Run: headless pygame with SDL's dummy video driver; simulated clock (each Clock.tick advances the game by its frame time, no real sleeping); random seed 0; keys injected as events and as key.get_pressed() state; no mouse input.
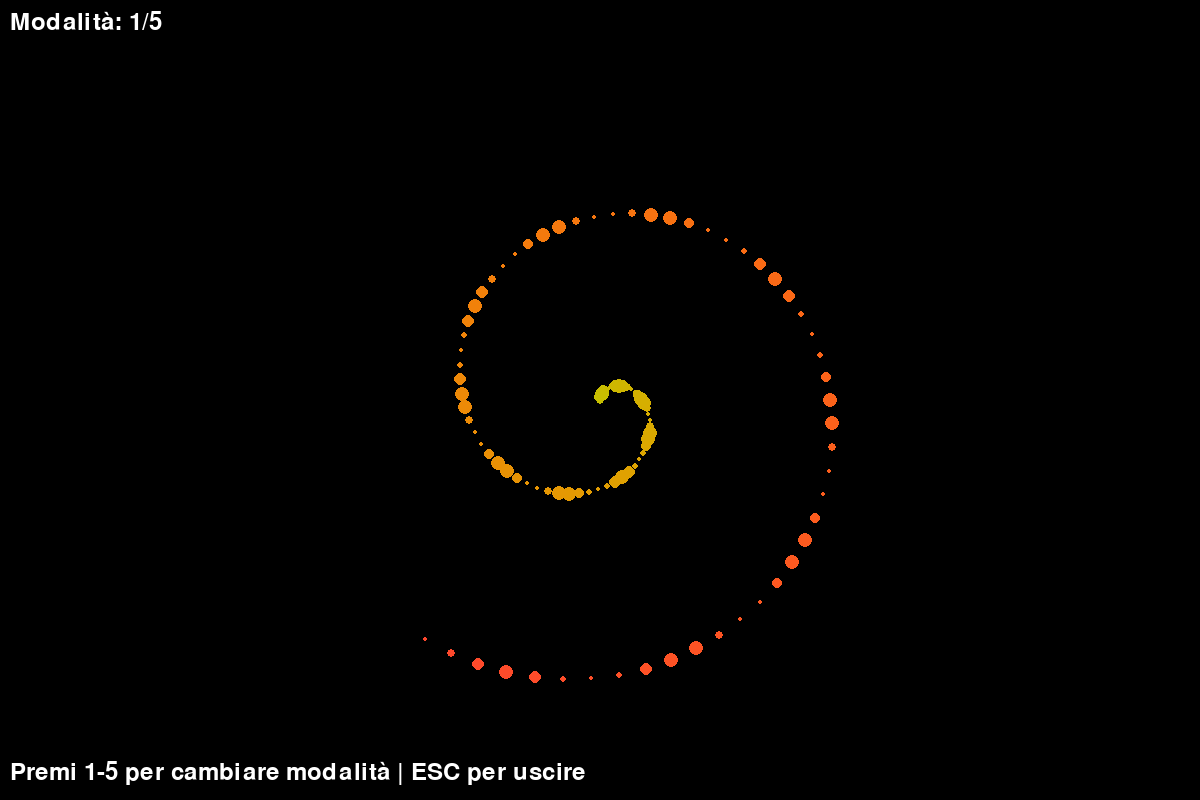
Frame 1 of 4 · flips 1–60 · no input
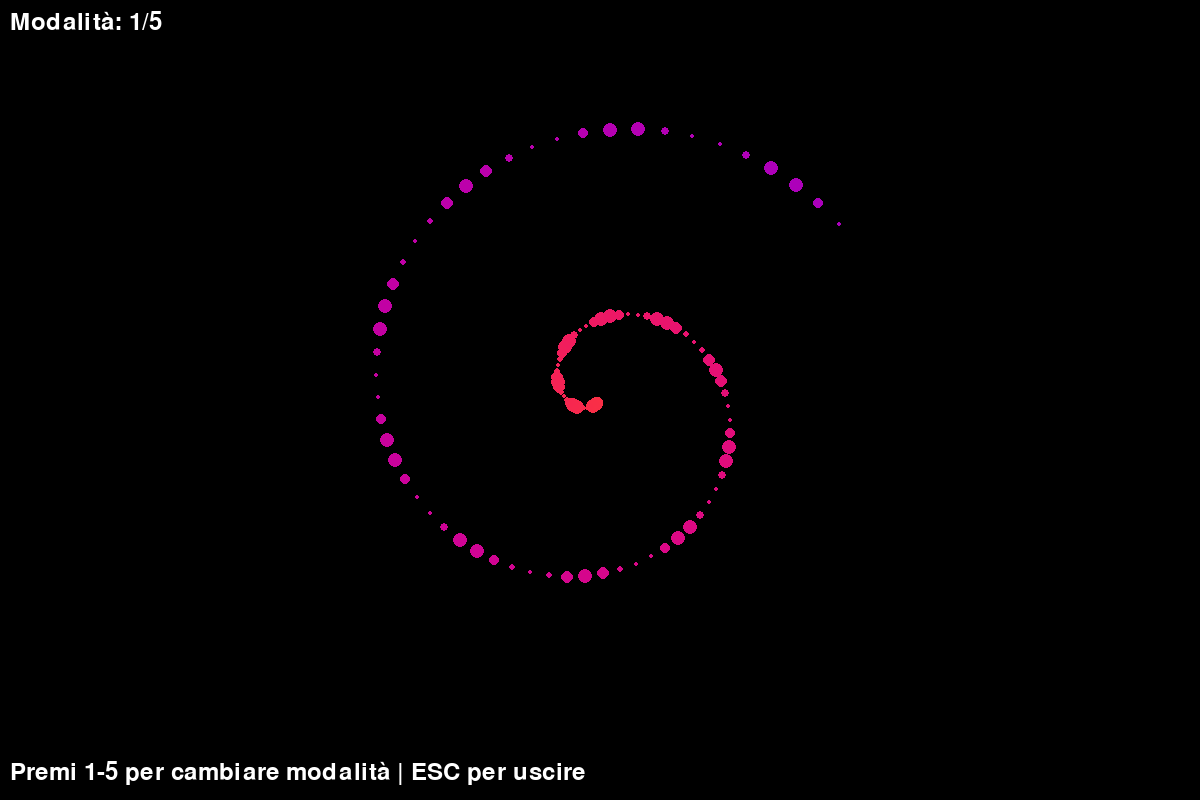
Frame 2 of 4 · flips 61–180 · tapped SPACE, RETURN · held RIGHT (→), D
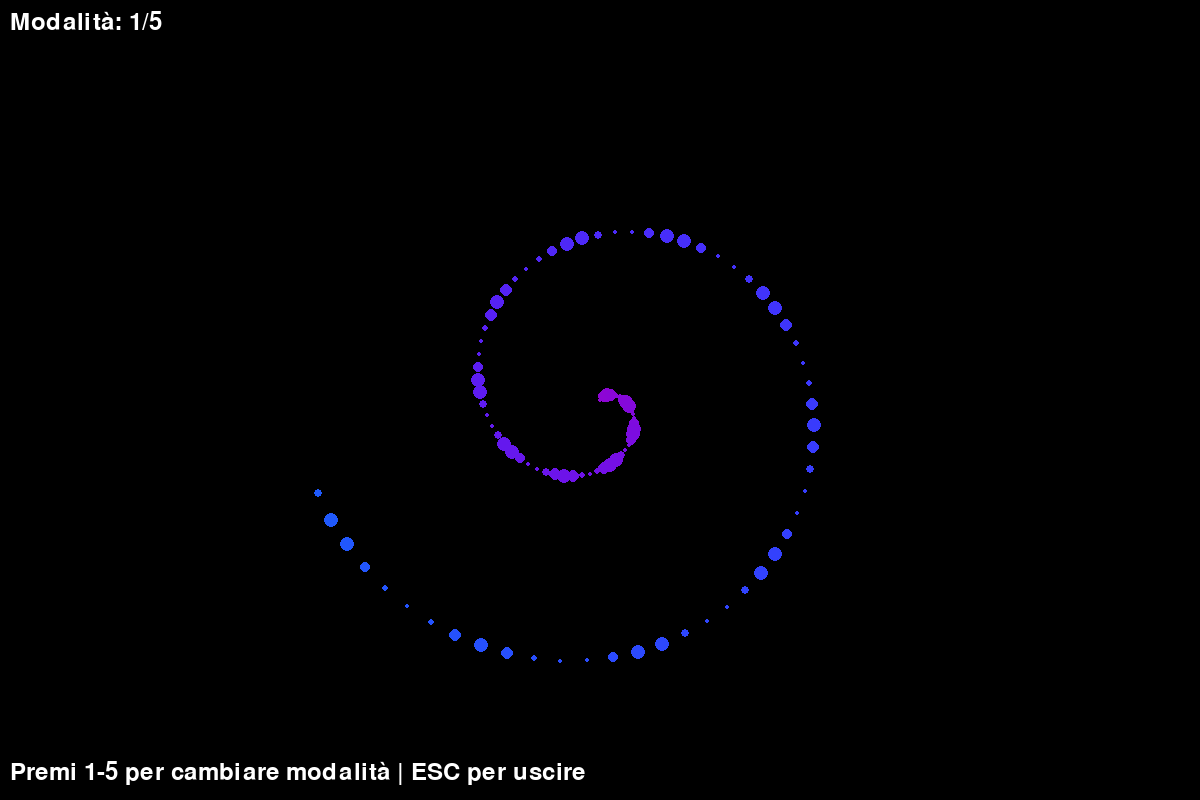
Frame 3 of 4 · flips 181–300 · held DOWN (↓), S
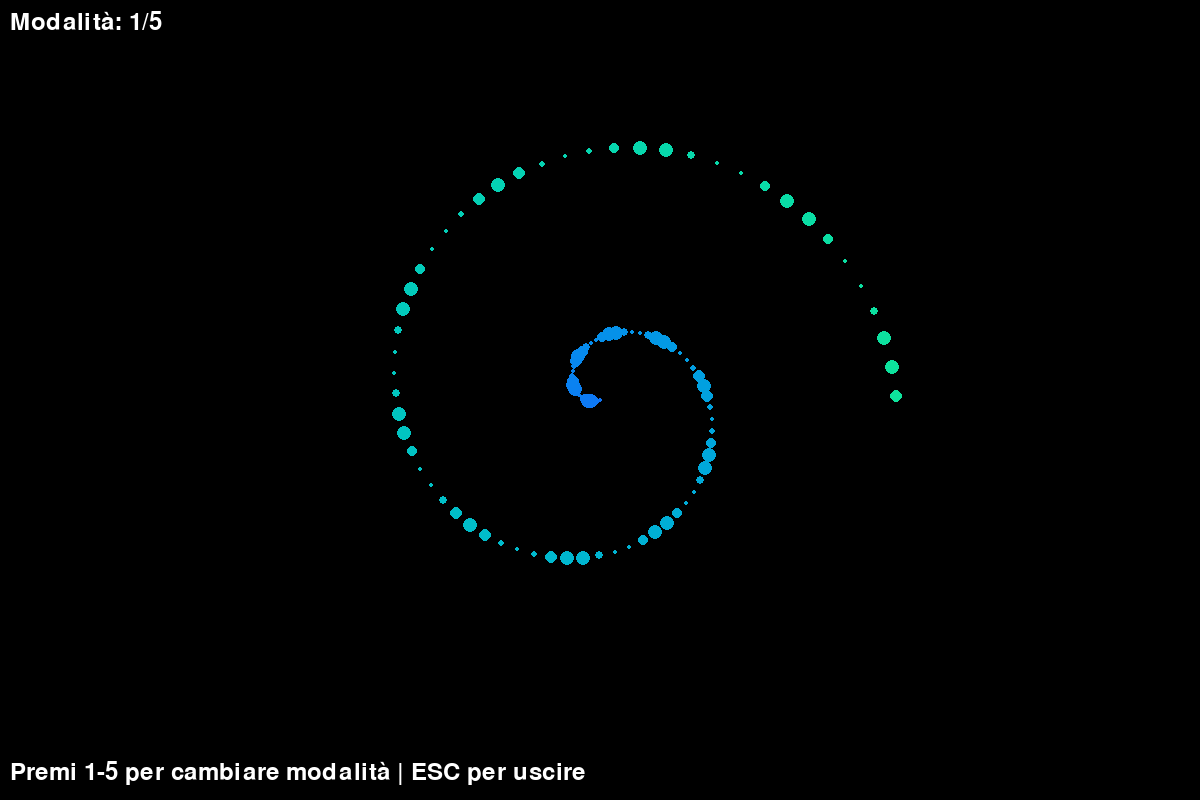
Frame 4 of 4 · flips 301–420 · held LEFT (←), A, UP (↑), W

The pygame program that drew these frames:

#!/usr/bin/env python3
"""
Visual Art Generator - Un programma con visualizzazioni colorate e animate
"""

import pygame
import sys
import math
import random
from typing import List, Tuple


# Inizializzazione Pygame
pygame.init()

# Costanti
SCREEN_WIDTH = 1200
SCREEN_HEIGHT = 800
FPS = 60

# Colori
BLACK = (0, 0, 0)
WHITE = (255, 255, 255)


class Particle:
    """Particella per effetti visivi"""
    
    def __init__(self, x: float, y: float, color: Tuple[int, int, int]):
        self.x = x
        self.y = y
        self.color = color
        self.radius = random.randint(2, 5)
        self.vx = random.uniform(-2, 2)
        self.vy = random.uniform(-2, 2)
        self.life = 255
        self.decay = random.uniform(0.5, 2)
    
    def update(self):
        """Aggiorna la particella"""
        self.x += self.vx
        self.y += self.vy
        self.life -= self.decay
        
        # Rimbalzo sui bordi
        if self.x < 0 or self.x > SCREEN_WIDTH:
            self.vx = -self.vx
        if self.y < 0 or self.y > SCREEN_HEIGHT:
            self.vy = -self.vy
        
        # Attrazione verso il centro
        center_x, center_y = SCREEN_WIDTH // 2, SCREEN_HEIGHT // 2
        dx = center_x - self.x
        dy = center_y - self.y
        dist = math.sqrt(dx*dx + dy*dy)
        if dist > 0:
            self.vx += dx * 0.0001
            self.vy += dy * 0.0001
    
    def draw(self, screen: pygame.Surface):
        """Disegna la particella"""
        if self.life > 0:
            alpha = max(0, min(255, int(self.life)))
            color = tuple(min(255, int(c * alpha / 255)) for c in self.color)
            pygame.draw.circle(screen, color, (int(self.x), int(self.y)), self.radius)


class Wave:
    """Onda per visualizzazioni"""
    
    def __init__(self, y: float, amplitude: float, frequency: float, speed: float, color: Tuple[int, int, int]):
        self.y = y
        self.amplitude = amplitude
        self.frequency = frequency
        self.speed = speed
        self.color = color
        self.time = 0
    
    def update(self):
        """Aggiorna l'onda"""
        self.time += self.speed
    
    def draw(self, screen: pygame.Surface):
        """Disegna l'onda"""
        points = []
        for x in range(0, SCREEN_WIDTH, 2):
            y = self.y + self.amplitude * math.sin((x * self.frequency + self.time) * 0.01)
            points.append((x, int(y)))
        
        if len(points) > 1:
            pygame.draw.lines(screen, self.color, False, points, 3)


class VisualArt:
    """Classe principale per le visualizzazioni"""
    
    def __init__(self):
        self.screen = pygame.display.set_mode((SCREEN_WIDTH, SCREEN_HEIGHT))
        pygame.display.set_caption("Visual Art Generator - Premi 1-5 per cambiare modalità")
        self.clock = pygame.time.Clock()
        self.font = pygame.font.Font(None, 36)
        
        self.mode = 1
        self.time = 0
        
        # Inizializza particelle
        self.particles: List[Particle] = []
        self.init_particles()
        
        # Inizializza onde
        self.waves: List[Wave] = []
        self.init_waves()
    
    def init_particles(self):
        """Inizializza le particelle"""
        self.particles = []
        for _ in range(200):
            x = random.randint(0, SCREEN_WIDTH)
            y = random.randint(0, SCREEN_HEIGHT)
            color = (
                random.randint(100, 255),
                random.randint(100, 255),
                random.randint(100, 255)
            )
            self.particles.append(Particle(x, y, color))
    
    def init_waves(self):
        """Inizializza le onde"""
        colors = [
            (255, 100, 100),
            (100, 255, 100),
            (100, 100, 255),
            (255, 255, 100),
            (255, 100, 255),
            (100, 255, 255),
        ]
        for i, color in enumerate(colors):
            y = SCREEN_HEIGHT // 2 + (i - len(colors)/2) * 80
            self.waves.append(Wave(y, 50 + i*10, 0.1, 2 + i*0.5, color))
    
    def generate_color(self, t: float) -> Tuple[int, int, int]:
        """Genera un colore basato sul tempo"""
        r = int(127 + 127 * math.sin(t * 0.01))
        g = int(127 + 127 * math.sin(t * 0.01 + 2))
        b = int(127 + 127 * math.sin(t * 0.01 + 4))
        return (r, g, b)
    
    def draw_mode_1(self):
        """Modalità 1: Spirali colorate"""
        center_x, center_y = SCREEN_WIDTH // 2, SCREEN_HEIGHT // 2
        
        for i in range(100):
            angle = self.time * 0.5 + i * 0.1
            radius = i * 3
            x = center_x + radius * math.cos(angle)
            y = center_y + radius * math.sin(angle)
            
            color = self.generate_color(self.time + i)
            size = 5 + 3 * math.sin(self.time * 0.1 + i)
            pygame.draw.circle(self.screen, color, (int(x), int(y)), int(size))
    
    def draw_mode_2(self):
        """Modalità 2: Onde colorate"""
        for wave in self.waves:
            wave.update()
            wave.draw(self.screen)
    
    def draw_mode_3(self):
        """Modalità 3: Particelle con attrazione"""
        for particle in self.particles:
            particle.update()
            particle.draw(self.screen)
        
        # Aggiungi nuove particelle
        if len(self.particles) < 200:
            x = random.randint(0, SCREEN_WIDTH)
            y = random.randint(0, SCREEN_HEIGHT)
            color = self.generate_color(self.time)
            self.particles.append(Particle(x, y, color))
    
    def draw_mode_4(self):
        """Modalità 4: Mandala rotante"""
        center_x, center_y = SCREEN_WIDTH // 2, SCREEN_HEIGHT // 2
        
        for layer in range(10):
            radius = 50 + layer * 40
            num_points = 8 + layer * 2
            
            for i in range(num_points):
                angle = (2 * math.pi * i / num_points) + self.time * 0.02
                x = center_x + radius * math.cos(angle)
                y = center_y + radius * math.sin(angle)
                
                color = self.generate_color(self.time + layer * 10)
                size = 8 + 5 * math.sin(self.time * 0.1 + layer)
                pygame.draw.circle(self.screen, color, (int(x), int(y)), int(size))
    
    def draw_mode_5(self):
        """Modalità 5: Effetto tunnel/starfield"""
        center_x, center_y = SCREEN_WIDTH // 2, SCREEN_HEIGHT // 2
        
        for i in range(200):
            angle = random.uniform(0, 2 * math.pi)
            distance = random.uniform(0, 400)
            speed = random.uniform(0.5, 2)
            
            x = center_x + distance * math.cos(angle + self.time * speed * 0.01)
            y = center_y + distance * math.sin(angle + self.time * speed * 0.01)
            
            # Colore basato sulla distanza
            dist_from_center = math.sqrt((x - center_x)**2 + (y - center_y)**2)
            intensity = max(0, 255 - dist_from_center * 0.5)
            color = (intensity, intensity, 255)
            
            size = max(1, 3 - dist_from_center * 0.01)
            pygame.draw.circle(self.screen, color, (int(x), int(y)), int(size))
    
    def draw(self):
        """Disegna la visualizzazione corrente"""
        # Sfondo nero
        self.screen.fill(BLACK)
        
        # Disegna in base alla modalità
        if self.mode == 1:
            self.draw_mode_1()
        elif self.mode == 2:
            self.draw_mode_2()
        elif self.mode == 3:
            self.draw_mode_3()
        elif self.mode == 4:
            self.draw_mode_4()
        elif self.mode == 5:
            self.draw_mode_5()
        
        # UI
        mode_text = self.font.render(f"Modalità: {self.mode}/5", True, WHITE)
        self.screen.blit(mode_text, (10, 10))
        
        help_text = self.font.render("Premi 1-5 per cambiare modalità | ESC per uscire", True, WHITE)
        self.screen.blit(help_text, (10, SCREEN_HEIGHT - 40))
        
        pygame.display.flip()
    
    def run(self):
        """Loop principale"""
        running = True
        
        while running:
            for event in pygame.event.get():
                if event.type == pygame.QUIT:
                    running = False
                
                if event.type == pygame.KEYDOWN:
                    if event.key == pygame.K_ESCAPE:
                        running = False
                    elif event.key == pygame.K_1:
                        self.mode = 1
                    elif event.key == pygame.K_2:
                        self.mode = 2
                    elif event.key == pygame.K_3:
                        self.mode = 3
                    elif event.key == pygame.K_4:
                        self.mode = 4
                    elif event.key == pygame.K_5:
                        self.mode = 5
            
            self.time += 1
            self.draw()
            self.clock.tick(FPS)
        
        pygame.quit()
        sys.exit()


def main():
    """Funzione principale"""
    app = VisualArt()
    app.run()


if __name__ == "__main__":
    main()
